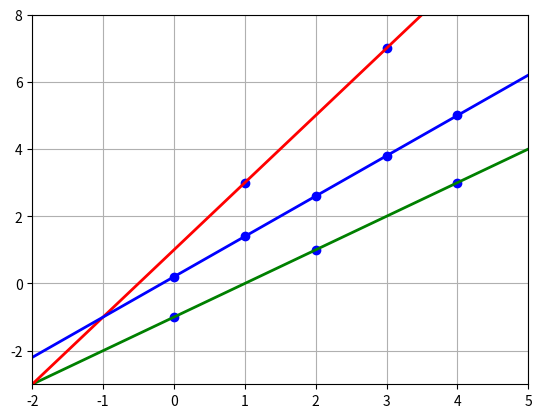

Here is the Python script that generated this plot:
import numpy as np
import matplotlib.pyplot as plt
import random

TOTAL = 5
STEP = 2


def func(x):
    return x - 1


def func2(x):
    return 2*x + 1


def func3(x):
    return 1.2*x + 0.2


X1 = [i for i in range(0, 5, 2)]
Y1 = func(np.array(X1))

X2 = [i for i in range(1, 5, 2)]
Y2 = func2(np.array(X2))

X_real = np.arange(0, 5, 0.001)
Y_real = func(np.array(X1))
ax = plt.axis([-2, 5, -3, 8])

A = np.empty((TOTAL, 2))
A[:, 0] = 1
A[:, 1] = np.array(X1+X2)

theta = np.linalg.pinv(A).dot(np.array(list(Y1)+list(Y2)))
Y_prediction = A.dot(theta)

print(theta)

plt.plot(X1+X2, list(Y1)+list(Y2), 'bo')
plt.grid()
plt.plot(np.arange(-10, 5, 0.001), func(np.arange(-10, 5, 0.001)), 'g', linewidth=2.0)
plt.plot(np.arange(-10, 5, 0.001), func2(np.arange(-10, 5, 0.001)), 'r', linewidth=2.0)
plt.plot(np.arange(-10, 5, 0.001), func3(np.arange(-10, 5, 0.001)), 'b', linewidth=2.0)

plt.plot(X1+X2, func3(np.array(X1+X2)), 'bo')

plt.show()
